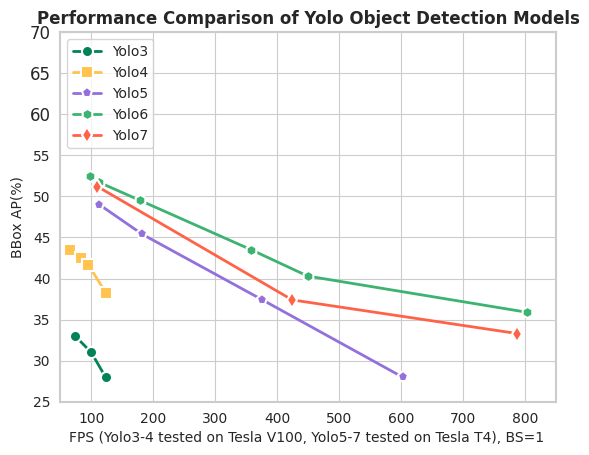

Write Python code to recreate this figure.
import seaborn as sns
import matplotlib.pyplot as plt

# data
x = [50, 75, 100, 125, 150, 175, 200]
x_yolo3 = [74, 100, 123]
y_yolo3 = [33.0, 31.0, 28.0]

x_yolo4 = [66, 83, 95, 124]
y_yolo4 = [43.5, 42.5, 41.7, 38.2]

x_yolo5 = [113, 182, 376, 602]
y_yolo5 = [49.0, 45.4, 37.4, 28.0]

x_yolo6 = [98, 113, 179, 358, 449, 802]
y_yolo6 = [52.5, 51.7, 49.5, 43.5, 40.3, 35.9]

x_yolo7 = [110, 424, 787]
y_yolo7 = [51.2, 37.4, 33.3]

# color
color3 = "#038355" # 孔雀绿
color4 = "#ffc34e" # 向日黄
color5 = "#9370DB"
color6 = "#3CB371"
color7 = "#FF6347"

# 设置字体
font = {'family' : 'Arial',
        'size'   : 12}
plt.rc('font', **font)
# 绘图
sns.set_style("whitegrid") # 设置背景样式
sns.lineplot(x=x_yolo3, y=y_yolo3, color=color3, linewidth=2.0, marker="o", markersize=8, markeredgecolor="white", markeredgewidth=1.5, label='Yolo3')
sns.lineplot(x=x_yolo4, y=y_yolo4, color=color4, linewidth=2.0, marker="s", markersize=8, markeredgecolor="white", markeredgewidth=1.5, label='Yolo4')
sns.lineplot(x=x_yolo5, y=y_yolo5, color=color5, linewidth=2.0, marker="p", markersize=8, markeredgecolor="white", markeredgewidth=1.5, label='Yolo5')
sns.lineplot(x=x_yolo6, y=y_yolo6, color=color6, linewidth=2.0, marker="h", markersize=8, markeredgecolor="white", markeredgewidth=1.5, label='Yolo6')
sns.lineplot(x=x_yolo7, y=y_yolo7, color=color7, linewidth=2.0, marker="d", markersize=8, markeredgecolor="white", markeredgewidth=1.5, label='Yolo7')
#sns.lineplot(x=x_yolo4, y=y_yolo4, color=color4, linewidth=2.0, marker="s", markersize=8, markeredgecolor="white", markeredgewidth=1.5, label='Yolo4')

# 添加标题和标签
plt.title("Performance Comparison of Yolo Object Detection Models", fontweight='bold', fontsize=12)
plt.xlabel("FPS (Yolo3-4 tested on Tesla V100, Yolo5-7 tested on Tesla T4), BS=1 ", fontsize=10)
plt.ylabel("BBox AP(%)", fontsize=10)
# 添加图例
plt.legend(loc='upper left', frameon=True, fontsize=10)

# 设置刻度字体和范围
plt.xticks(fontsize=10)
plt.yticks(fontsize=10)
plt.xlim(50, 850)
plt.ylim(25, 70)

# 设置坐标轴样式
for spine in plt.gca().spines.values():
    spine.set_edgecolor("#CCCCCC")
    spine.set_linewidth(1.5)
plt.savefig('lineplot.png', dpi=300, bbox_inches='tight')
# 显示图像
plt.show()
